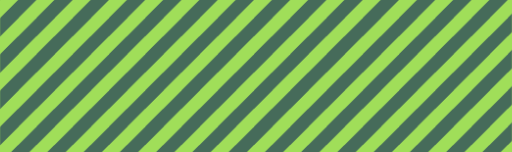
t = 0.00 s
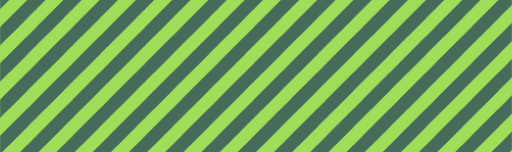
t = 0.13 s
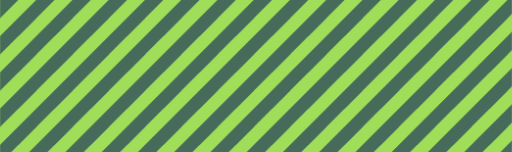
t = 0.25 s
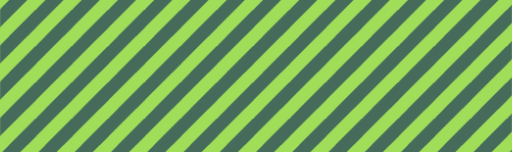
t = 0.38 s

The animated SVG that drew these frames (rendered in a browser with its animation timeline set to each time). Animation: 1 SMIL element (animateTransform=1); one cycle of 0.50 s, repeats indefinitely.

<?xml version="1.0"?>
<svg xmlns="http://www.w3.org/2000/svg" xmlns:xlink="http://www.w3.org/1999/xlink" style="margin:auto;background:#a0de59;display:block;z-index:1;position:relative" width="1084" height="322" preserveAspectRatio="xMidYMid" viewBox="0 0 1084 322">
<defs>
  <pattern id="pid-0.24578233857483256" x="0" y="0" width="76.80000000000001" height="76.80000000000001" patternUnits="userSpaceOnUse">
    <g transform="scale(0.30000000000000004)"><defs><g id="stripe-0.03117519661491519">
  <path d="M256 -128 L384 -128 L-128 384 L-128 256 Z" fill="#466b5a"></path>
  <path d="M384 0 L384 128 L128 384 L0 384 Z" fill="#466b5a"></path>
</g></defs>

<g>
  <use xlink:href="#stripe-0.03117519661491519" x="-256" y="0"></use>
  <use xlink:href="#stripe-0.03117519661491519" x="0" y="0"></use>
  <animateTransform attributeName="transform" type="translate" keyTimes="0;1" repeatCount="indefinite" dur="0.5s" values="0 0; 256 0"></animateTransform>
</g></g>
  </pattern>
</defs>
<rect x="0" y="0" width="1084" height="322" fill="url(#pid-0.24578233857483256)"></rect>
</svg>